Labelled photos from "costa_rica", an image-classification folder in NickStrauch13/SingNET. The possible labels are: broad-billed motmot, great tinamou, green ibis, white-breasted wood wren, yellow-throated toucan.

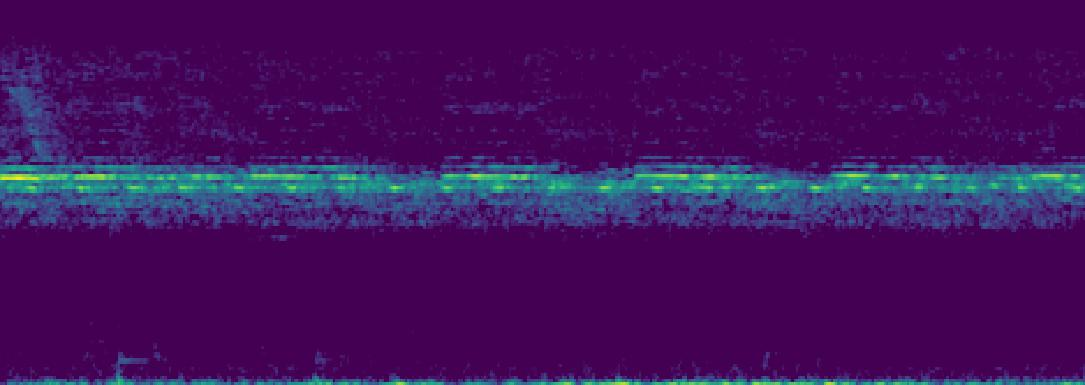
Label: white-breasted wood wren

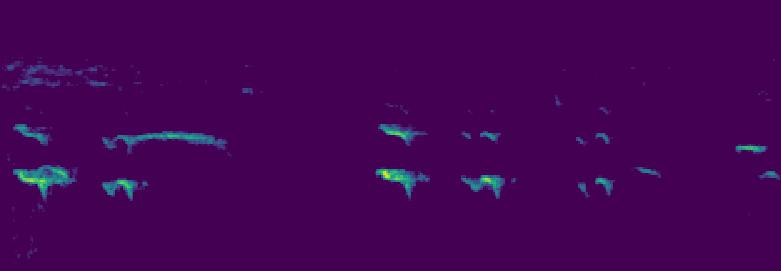
Label: yellow-throated toucan

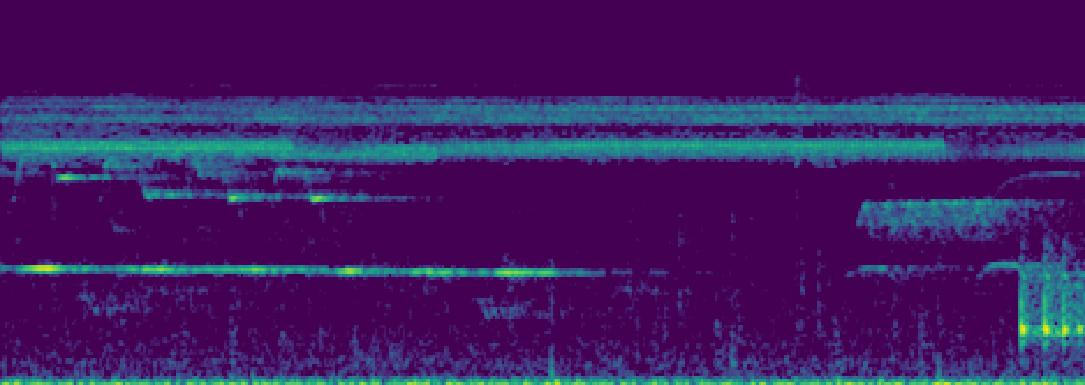
Label: white-breasted wood wren

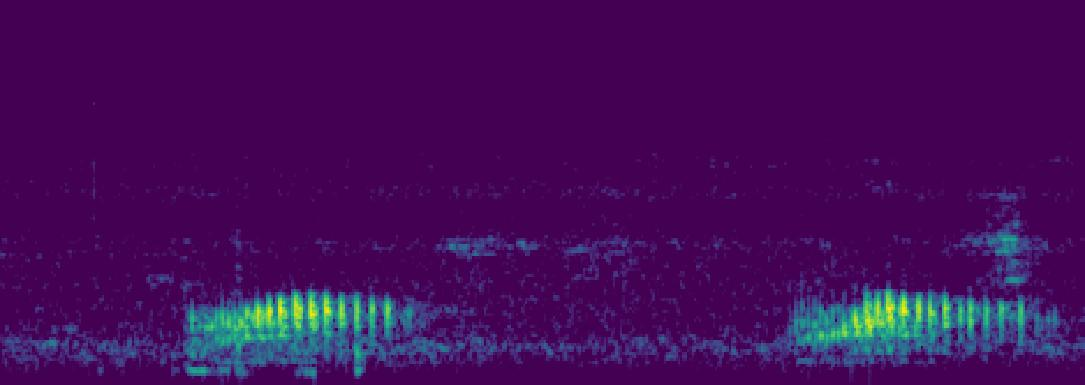
Label: green ibis

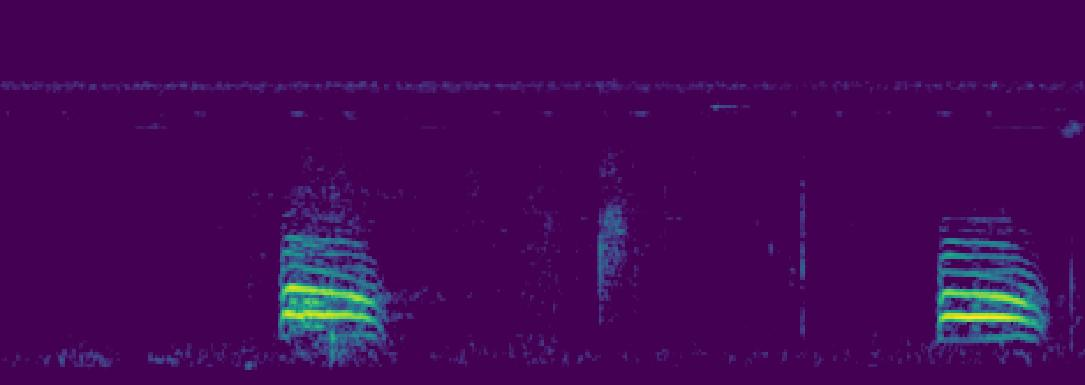
Label: broad-billed motmot

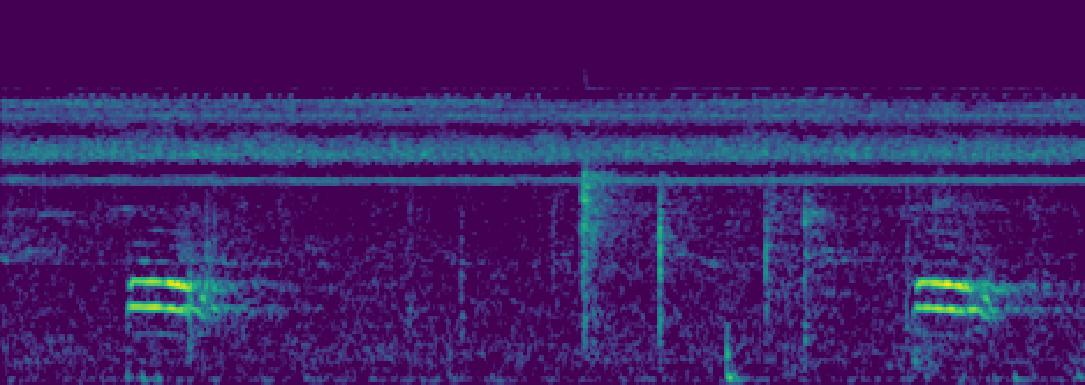
Label: broad-billed motmot
